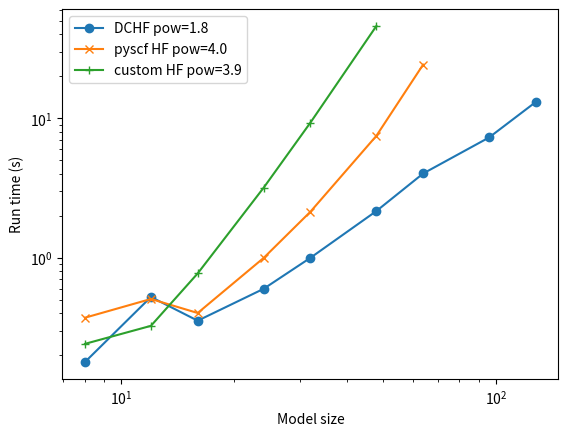

Generate this figure with matplotlib:
#/usr/bin/env python
"""
This file was generated automatically.
"""
from matplotlib import pyplot
pyplot.loglog([8, 12, 16, 24, 32, 48, 64, 96, 128], [0.17848706245422363, 0.5229079723358154, 0.35329699516296387, 0.5983419418334961, 0.9985260963439941, 2.161851167678833, 4.0210840702056885, 7.292679071426392, 13.123650074005127], marker="o", label="DCHF pow=1.8")
pyplot.loglog([8, 12, 16, 24, 32, 48, 64], [0.3712151050567627, 0.5057680606842041, 0.4011690616607666, 0.9963510036468506, 2.138338804244995, 7.491663932800293, 24.31985902786255], marker="x", label="pyscf HF pow=4.0")
pyplot.loglog([8, 12, 16, 24, 32, 48], [0.24097490310668945, 0.32451510429382324, 0.7718098163604736, 3.1789391040802, 9.322949171066284, 45.978023052215576], marker="+", label="custom HF pow=3.9")
pyplot.xlabel("Model size")
pyplot.ylabel("Run time (s)")
pyplot.legend()
pyplot.show()

